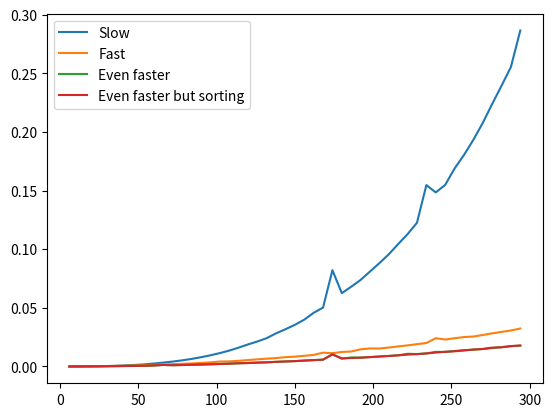

This chart was generated by the following Python code:
from datetime import datetime
from matplotlib import pyplot as plt


def slow_three_sum(nums: list[int]) -> set[tuple[int]]:
    result_set = set()
    for i in range(len(nums)):
        for j in range(i + 1, len(nums)):
            for k in range(j + 1, len(nums)):
                if nums[i] + nums[j] + nums[k] == 0:
                    result_set.add(tuple(sorted([nums[i], nums[j], nums[k]])))
    return result_set


def threeSum(nums: list[int]) -> set[tuple[int]]:
    def two_sum(nums: list[int], target: int) -> set[tuple[int]]:
        indices = set()
        complements = {}

        for index, value in enumerate(nums):
            complement = target - value
            if complement in complements:
                indices.add(tuple(sorted([complements[complement], index])))
            complements[value] = index
        return indices

    result_set = set()
    for i in range(len(nums)):
        subset = (nums[:i] if i > 0 else []) + nums[i + 1 :]
        result = two_sum(subset, -nums[i])

        if not result:
            continue

        for start, end in result:
            result_set.add(
                tuple(
                    sorted(
                        [
                            nums[i],
                            nums[(start if start < i else start + 1)],
                            nums[(end if end < i else end + 1)],
                        ]
                    )
                )
            )

    return result_set


def three_sum_v2(nums: list[int], sort=False) -> set[tuple[int]]:
    def twoSum(numbers: list[int], target: int) -> set[tuple[int]]:
        left = 0
        right = len(numbers) - 1
        result_set = set()
        while left < right:
            current_sum = numbers[right] + numbers[left]
            if current_sum == target:
                result_set.add(tuple([left, right]))
                left += 1
            elif current_sum > target:
                right -= 1
            else:
                left += 1

        return result_set if len(result_set) > 0 else None

    if sort:
        nums.sort()
    result_set = set()
    for i in range(len(nums)):
        subset = (nums[:i] if i > 0 else []) + nums[i + 1 :]
        result = twoSum(subset, -nums[i])

        if not result:
            continue

        for item in result:
            start, end = item[0], item[1]
            result_set.add(
                tuple(
                    sorted(
                        [
                            nums[i],
                            nums[(start if start < i else start + 1)],
                            nums[(end if end < i else end + 1)],
                        ]
                    )
                )
            )

    return result_set


# Test for performance
size_coefficient = []
fast_results = []
slow_results = []
even_faster_results = []
even_faster_but_sorting_results = []

base_set = [-1, 0, 1, 2, -1, -4]

for i in range(1, 50):
    array = base_set * i
    sorted_array = sorted(array)

    fast_start = datetime.now()
    fast_result = threeSum(array)
    fast_end = datetime.now()

    even_faster_start = datetime.now()
    even_faster_result = three_sum_v2(sorted_array)
    even_faster_end = datetime.now()

    even_faster_but_sorting_start = datetime.now()
    even_faster_but_sorting_result = three_sum_v2(array, sort=True)
    even_faster_but_sorting_end = datetime.now()

    slow_start = datetime.now()
    slow_result = slow_three_sum(array)
    slow_end = datetime.now()

    assert (
        fast_result.symmetric_difference(slow_result) == set()
        and fast_result.symmetric_difference(even_faster_result) == set()
    )

    size_coefficient.append(i * len(base_set))
    fast_results.append((fast_end - fast_start).total_seconds())
    even_faster_results.append((even_faster_end - even_faster_start).total_seconds())
    even_faster_but_sorting_results.append(
        (even_faster_but_sorting_end - even_faster_but_sorting_start).total_seconds()
    )
    slow_results.append((slow_end - slow_start).total_seconds())

    print(f"Iteration #{i}")
    print(f"slow: {slow_end - slow_start}")
    print(slow_result)
    print(f"fast: {fast_end - fast_start}")
    print(fast_result)
    print(f"even faster: {even_faster_end - even_faster_start}")
    print(even_faster_result)
    print(
        f"even faster but sorting: {even_faster_but_sorting_end - even_faster_but_sorting_start}"
    )
    print(even_faster_but_sorting_result)
    print("\n" + "-" * 50 + "\n")


plt.plot(size_coefficient, slow_results, label="Slow")
plt.plot(size_coefficient, fast_results, label="Fast")
plt.plot(size_coefficient, even_faster_results, label="Even faster")
plt.plot(
    size_coefficient, even_faster_but_sorting_results, label="Even faster but sorting"
)
plt.legend()
plt.show()
